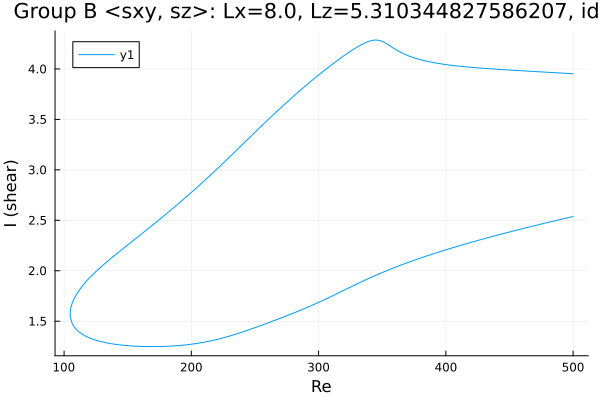

The file beside this chart, header and first rows:
Re, shear
500.0, 3.952
498.9, 3.953
497.5, 3.954
496, 3.955
494.6, 3.956
493.2, 3.957
491.8, 3.959
490.4, 3.96
489, 3.961
487.6, 3.962
486.1, 3.963
484.7, 3.964
483.3, 3.965
481.9, 3.966
480.5, 3.967
479.1, 3.968
477.7, 3.969
476.2, 3.97
474.8, 3.971
473.4, 3.972
472, 3.973
470.6, 3.974
469.2, 3.975
467.8, 3.976
466.4, 3.977
465, 3.978
463.5, 3.979
462.1, 3.98
460.7, 3.981
459.3, 3.982
457.9, 3.984
456.5, 3.985
455.1, 3.986
453.6, 3.987
452.2, 3.988
450.8, 3.989
449.4, 3.99
448, 3.991
446.6, 3.992
445.2, 3.993
443.7, 3.995
442.3, 3.996
440.9, 3.997
439.5, 3.998
438.1, 3.999
436.7, 4
435.3, 4.002
433.8, 4.003
432.4, 4.004
431, 4.005
429.6, 4.007
428.2, 4.008
426.8, 4.009
425.4, 4.011
423.9, 4.012
422.5, 4.014
421.1, 4.015
419.7, 4.017
418.3, 4.018
416.9, 4.02
... 563 more rows
